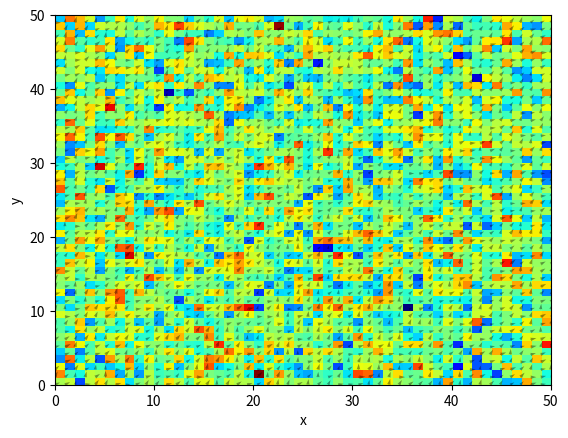

Generate this figure with matplotlib: (Note: this script raises an exception after producing the figure.)

from matplotlib import cm
import matplotlib.pyplot as plt

# plt.style.use(['science'])
# Choosing the time integration method
method = 'IF'


import numpy as np
from scipy.fft import fft2, ifft2

# Size of the system
N = 50


center_x=N/2
center_y=N/2
L = 5
x = np.linspace(0,L,N)
dx = x[1]-x[0]
# The time step definition
h = 0.00001
T = 1000
alpha=10
beta=1
D=1

eta=25

K1=0.1
#0.2-2
v0=2 #0.1-2
v=10
c_str=1/64


Nsteps = int(T/h)
dframes = 1.0 # time step to output
Nframes = int(T/dframes) #frames to the output
nframes = Nsteps//Nframes
print(Nsteps)

# The array of outputs
c = np.empty((Nframes,N,N), dtype=np.float32)
px=np.empty((Nframes,N,N), dtype=np.float32)
py=np.empty((Nframes,N,N), dtype=np.float32)

# The Fourier variables
c_k = np.empty((N,N), dtype=np.complex64)
px_k = np.empty((N,N), dtype=np.complex64)
py_k = np.empty((N,N), dtype=np.complex64)

kx = np.fft.fftfreq(N, d=dx)*2*np.pi
k = np.array(np.meshgrid(kx , kx ,indexing ='ij'), dtype=np.float32)
k2 = np.sum(k*k,axis=0, dtype=np.float32)

kmax_dealias = kx.max()*2.0/3.0 # The Nyquist mode
# Dealising matrix
dealias = np.array((np.abs(k[0]) < kmax_dealias )*(np.abs(k[1]) < kmax_dealias ),dtype =bool)


# The linear terms of PDE
c_Loperator_k = -k2*D
px_Loperator_k=-K1*k2+v
py_Loperator_k=-K1*k2+v
# The non-linear terms of PDE
def c_Noperator_func(c,px,py):
    return fft2(-v0*(1j*k[0]*c*px+1j*k[1]*c*py))

def px_Noperator_func(c,px,py):
    return -v*fft2((1+c/c_str)*(px**2+py**2)*px)+1j*eta*k[0]*fft2(c)+(v*fft2(c*px/c_str))

def py_Noperator_func(c,px,py):
    return -v*fft2((1+c/c_str)*(px**2+py**2)*px)+1j*eta*k[1]*fft2(c)+(v*fft2(c*px/c_str))
# Defining the time marching operators arrays


# can be calculated once
if method == 'IMEX':
    c_linear_k = 1.0 / (1.0 - h * c_Loperator_k)
    c_non_k = dealias * h / (1.0 - h * c_Loperator_k)

    px_linear_k = 1.0 / (1.0 - h * px_Loperator_k)
    px_non_k = dealias * h / (1.0 - h * px_Loperator_k)

    py_linear_k = 1.0 / (1.0 - h * py_Loperator_k)
    py_non_k = dealias * h / (1.0 - h * py_Loperator_k)
elif method == 'IF':
    c_linear_k = np.exp(h*c_Loperator_k )
    c_non_k = dealias*h*c_linear_k

    px_linear_k = np.exp(h * px_Loperator_k)
    px_non_k = dealias * h * px_linear_k

    py_linear_k = np.exp(h * py_Loperator_k)
    py_non_k = dealias * h * py_linear_k







# Initial condition
rng = np.random.default_rng(2)
noise = 0.01
c0 = 0.1
dtheta=np.pi/2

theta=dtheta*rng.uniform(size=px[0].shape)
px[0] = np.cos(theta)
py[0] = np.sin(theta)

print(px[0])

c[0] = c0 +noise*rng.standard_normal(c[0].shape)

c_Noperator_k = c_k.copy() # auxiliary array
px_Noperator_k = px_k.copy() # auxiliary array
py_Noperator_k = py_k.copy() # auxiliary array


c_n = c[0].copy() # auxiliary array
px_n = px[0].copy() # auxiliary array
py_n = py[0].copy() # auxiliary array

c_k[:] = fft2(c[0]) # FT initial condition
px_k[:] = fft2(px[0]) # FT initial condition
py_k[:] = fft2(py[0]) # FT initial condition
# time evolution loop

for t in range(0,Nsteps):


    # calculate the nonlinear operator (with dealising)
    c_Noperator_k[:] = c_Noperator_func(c_n,px_n,py_n)
    px_Noperator_k[:] = px_Noperator_func(c_n,px_n,py_n)
    py_Noperator_k[:] = py_Noperator_func(c_n,px_n,py_n)
    # updating in time
    c_k[:] = c_k*c_linear_k + c_Noperator_k*c_non_k
    px_k[:] = px_k*px_linear_k + px_Noperator_k*px_non_k
    py_k[:] = py_k * py_linear_k + py_Noperator_k * py_non_k
    # IFT to next step
    c_n[:] = ifft2(c_k).real
    px_n[:] = ifft2(px_k).real
    py_n[:] = ifft2(py_k).real
    # test to output

    c[t//nframes] = c_n

    px[t // nframes] = px_n
    py[t // nframes] = py_n

    if t%1000==0:
        print(t)
        x = np.linspace(0, N, N)
        y = np.linspace(0, N, N)
        X, Y = np.meshgrid(x, y)

        #Create the quiver plot for vector field P
        plt.quiver(X, Y, px[t//nframes]*c[t//nframes],py[t//nframes]*c[t//nframes], alpha=0.4)

        plt.imshow(c[t//nframes], cmap='jet', extent=[0, N, 0, N], origin='lower', aspect='auto')

        plt.xlabel('x')
        plt.ylabel('y')
        print('sun:c', np.sum(c[t//nframes]))

        if np.isnan(np.max(c)):
            print('code blew up')
            break

        # Save the plot as an image file in the 'plots' directory
        plt.savefig(f'plots_p/T_and_P_plot_{t}.png')
        plt.clf()